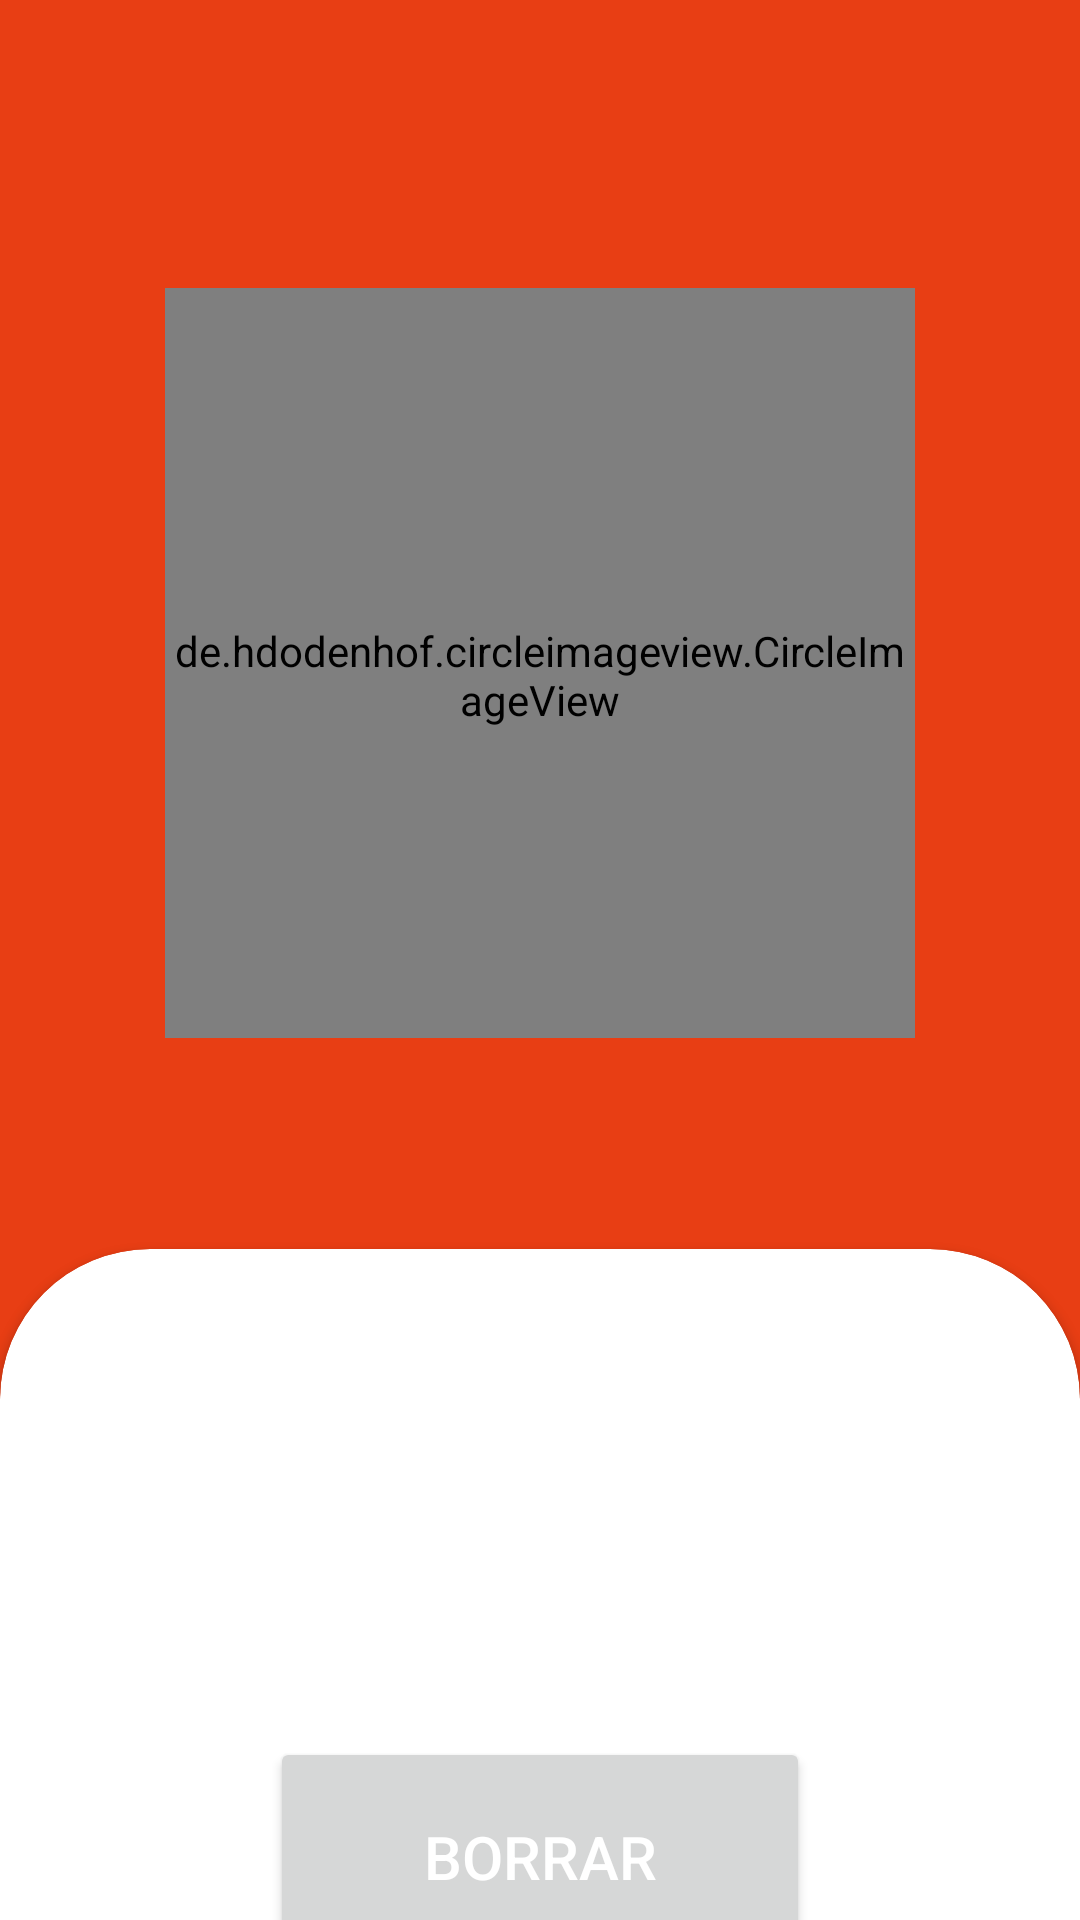

Layout XML and referenced resources for this Android screen:
<!-- AndroidManifest.xml: application theme Theme.MediAppFull -->
<!-- res/layout/activity_show_recipe_medicament.xml -->
<?xml version="1.0" encoding="utf-8"?>
<RelativeLayout xmlns:android="http://schemas.android.com/apk/res/android"
    xmlns:app="http://schemas.android.com/apk/res-auto"
    xmlns:tools="http://schemas.android.com/tools"
    android:layout_width="match_parent"
    android:layout_height="match_parent"
    android:background="#E83E14"
    tools:context=".ShowRecipeMedicamentActivity">

    <include
        android:id="@+id/toolbar1"
        layout="@layout/toolbar_bar" />

    <RelativeLayout
        android:layout_width="match_parent"
        android:layout_height="wrap_content"
        android:id="@+id/rl1"
        android:layout_below="@id/toolbar1"
        android:background="#E83E14">

        <de.hdodenhof.circleimageview.CircleImageView
            android:id="@+id/profileImage"
            android:layout_width="250dp"
            android:layout_height="250dp"
            android:layout_centerHorizontal="true"
            android:layout_gravity="center"
            android:layout_marginTop="40dp"
            android:paddingTop="8dp"
            android:src="@drawable/medicine" />

        <TextView
            android:id="@+id/recipeName"
            android:layout_width="wrap_content"
            android:layout_height="wrap_content"
            android:layout_below="@id/profileImage"
            android:layout_centerHorizontal="true"
            android:layout_marginStart="15dp"
            android:layout_marginTop="15dp"
            android:layout_marginEnd="15dp"
            android:layout_marginBottom="15dp"
            android:gravity="center"
            android:text=""
            android:textColor="#fff"
            android:textSize="30dp"
            android:textStyle="bold" />

    </RelativeLayout>

    <androidx.cardview.widget.CardView
        android:layout_width="match_parent"
        android:layout_height="match_parent"
        app:cardCornerRadius="50dp"
        android:layout_below="@id/rl1"
        android:background="#fff"
        android:backgroundTint="#fff"
        android:layout_marginBottom="-50dp"
        android:layout_alignParentBottom="true">

        <LinearLayout
            android:layout_width="match_parent"
            android:layout_height="wrap_content"
            android:orientation="vertical"
            android:layout_gravity="center"
            android:padding="20dp"
            android:layout_marginTop="-40dp"
            android:gravity="center">

            <TextView
                android:id="@+id/medicamentName"
                android:layout_width="wrap_content"
                android:layout_height="wrap_content"
                android:layout_below="@id/profileImage"
                android:layout_centerHorizontal="true"
                android:layout_marginStart="15dp"
                android:layout_marginTop="15dp"
                android:layout_marginEnd="15dp"
                android:layout_marginBottom="15dp"
                android:gravity="center"
                android:text=""
                android:textColor="#fff"
                android:textSize="30dp"
                android:textStyle="bold" />

            <TextView
                android:id="@+id/gramos"
                android:layout_width="wrap_content"
                android:layout_height="wrap_content"
                android:layout_below="@id/profileImage"
                android:layout_centerHorizontal="true"
                android:layout_marginStart="15dp"
                android:layout_marginTop="15dp"
                android:layout_marginEnd="15dp"
                android:layout_marginBottom="15dp"
                android:gravity="center"
                android:text=""
                android:textColor="#fff"
                android:textSize="30dp"
                android:textStyle="bold" />

            <TextView
                android:id="@+id/via"
                android:layout_width="wrap_content"
                android:layout_height="wrap_content"
                android:layout_below="@id/profileImage"
                android:layout_centerHorizontal="true"
                android:layout_marginStart="15dp"
                android:layout_marginTop="15dp"
                android:layout_marginEnd="15dp"
                android:layout_marginBottom="15dp"
                android:gravity="center"
                android:text=""
                android:textColor="#fff"
                android:textSize="30dp"
                android:textStyle="bold" />

            <Button
                android:id="@+id/delete"
                android:layout_width="180dp"
                android:layout_height="80dp"
                android:textColor="#fff"
                android:textSize="20dp"
                android:text="Borrar"/>

        </LinearLayout>

    </androidx.cardview.widget.CardView>

</RelativeLayout>
<!-- res/layout/toolbar_bar.xml (included above) -->
<?xml version="1.0" encoding="utf-8"?>
<androidx.appcompat.widget.Toolbar xmlns:android="http://schemas.android.com/apk/res/android"
    android:layout_width="match_parent"
    android:layout_height="wrap_content"
    xmlns:app="http://schemas.android.com/apk/res-auto"
    android:background="#E83E14"
    app:titleTextColor="#fff"
    style="@style/Base.ThemeOverlay.AppCompat.Dark.ActionBar"
    app:popupTheme="@style/menuStyle"
    android:id="@+id/toolbar1">

</androidx.appcompat.widget.Toolbar>
<!-- resources referenced by this layout -->
<resources>
  <style name="menuStyle" parent="Theme.AppCompat.Light">
          <item name="android:background">@android:color/background_light</item>
      </style>
  <style name="Theme.MediAppFull" parent="Theme.MaterialComponents.DayNight.NoActionBar">
          
          <item name="colorPrimary">@color/purple_500</item>
          <item name="colorPrimaryVariant">@color/purple_700</item>
          <item name="colorOnPrimary">@color/white</item>
          
          <item name="colorSecondary">@color/teal_200</item>
          <item name="colorSecondaryVariant">@color/teal_700</item>
          <item name="colorOnSecondary">@color/black</item>
          
          <item name="android:statusBarColor" tools:targetApi="l">?attr/colorPrimaryVariant</item>
          
      </style>
  <!-- not gathered from this repository: default colours our renderer supplied (Android Studio template values) -->
  <color name="purple_500">#FF6200EE</color>
  <color name="purple_700">#FF3700B3</color>
  <color name="teal_200">#FF03DAC5</color>
  <color name="teal_700">#FF018786</color>
  <color name="black">#FF000000</color>
  <color name="white">#FFFFFFFF</color>
</resources>
